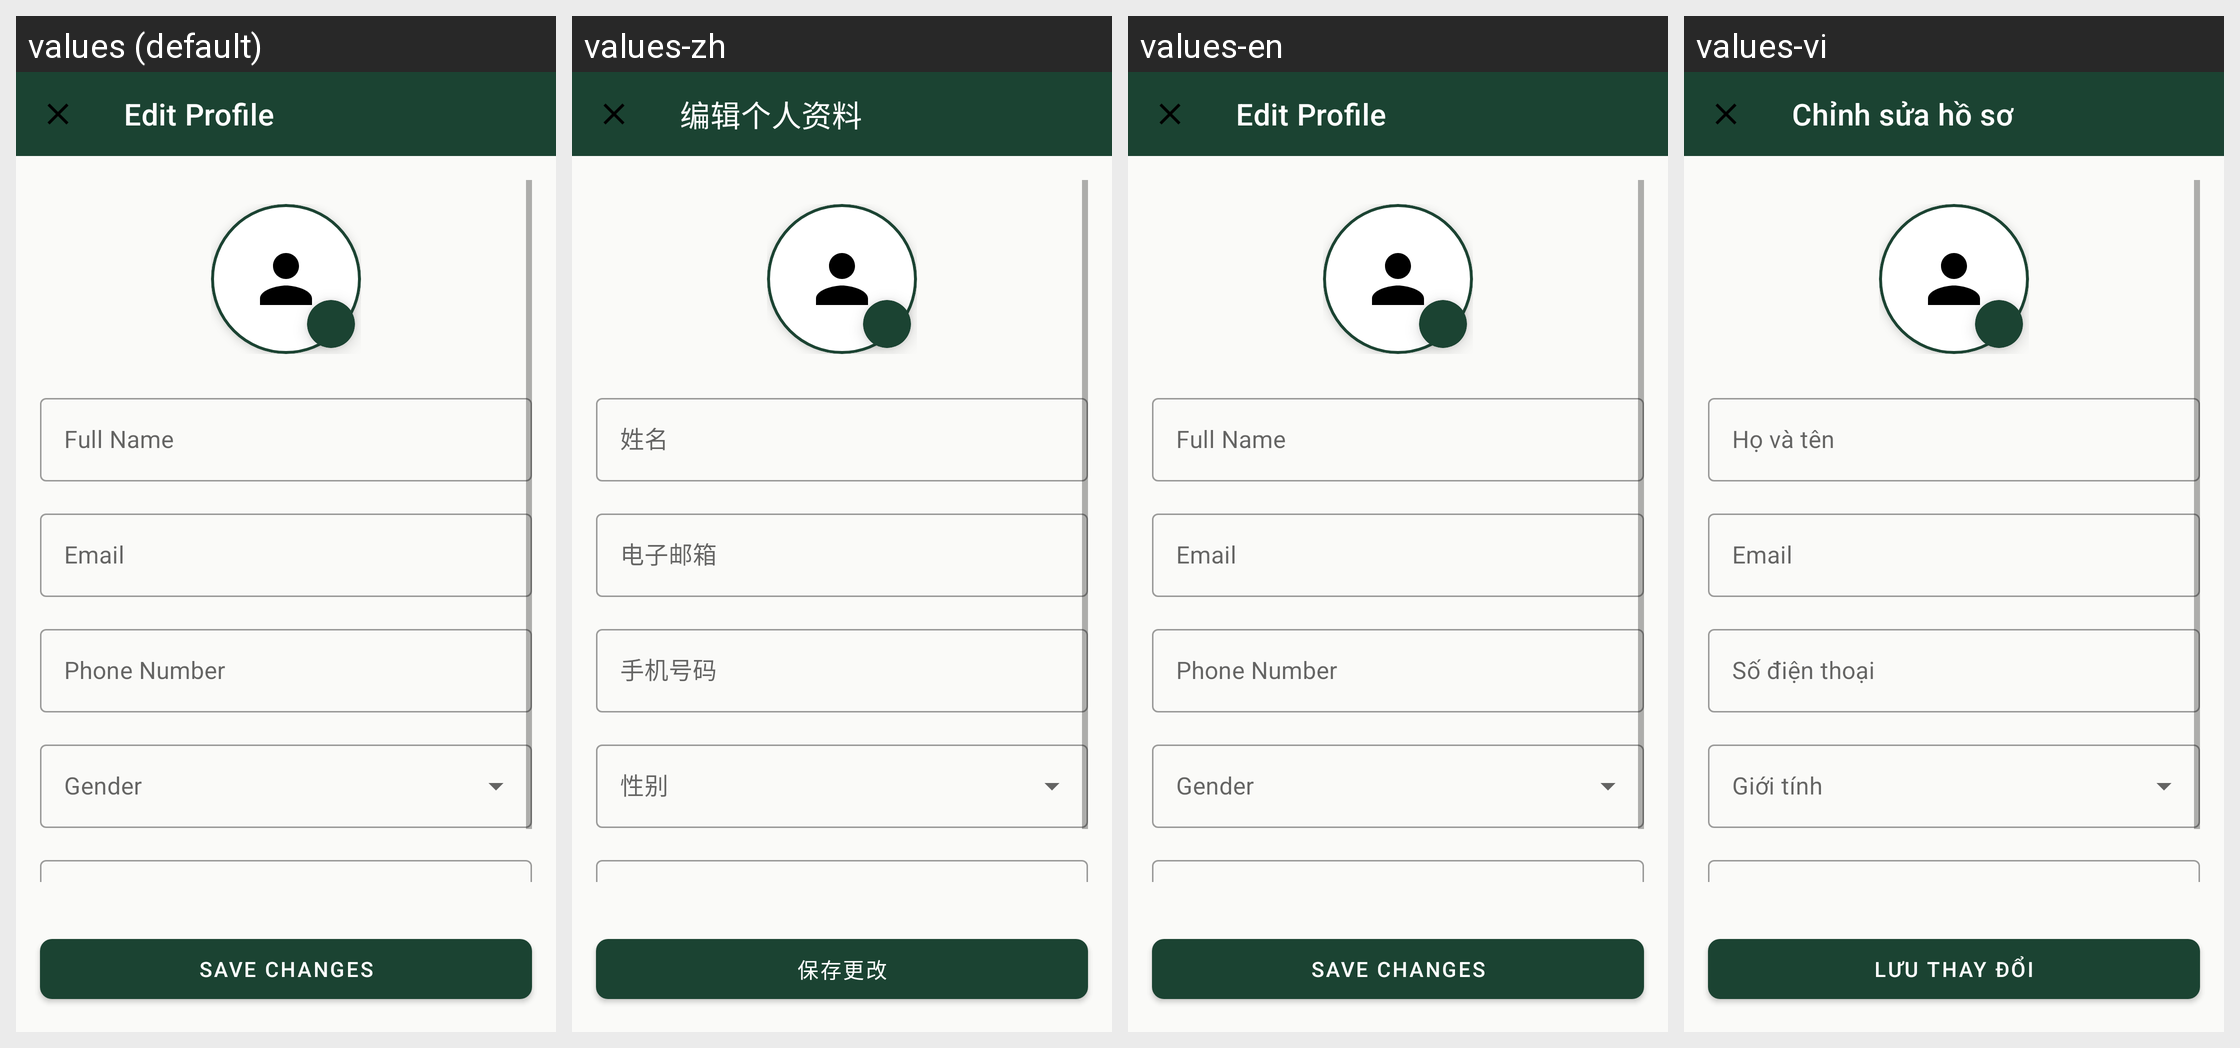

Translations of the strings shown on this Android screen, per locale in the grid:
Android screen res/layout/fragment_edit_profile.xml rendered under 4 locales, left to right: values (default), values-zh, values-en, values-vi. Device: Nexus 5 (rendered at 1080×1920; each locale shown at half size, 540×960, under a caption strip naming it); theme Theme.UniFurniture.
Other locales in the repository, not shown: values-fr, values-zh-rCN.
Strings drawn on this screen, with the default value and each locale's value (text and hints the layout hard-codes, and strings that could not be matched under every locale, appear in the picture but are not listed):

edit_profile
  values: Edit Profile
  values-zh: 编辑个人资料
  values-en: Edit Profile
  values-vi: Chỉnh sửa hồ sơ

full_name
  values: Full Name
  values-zh: 姓名
  values-en: Full Name
  values-vi: Họ và tên

email
  values: Email
  values-zh: 电子邮箱
  values-en: Email
  values-vi: Email

phone
  values: Phone Number
  values-zh: 手机号码
  values-en: Phone Number
  values-vi: Số điện thoại

save_changes
  values: Save Changes
  values-zh: 保存更改
  values-en: Save Changes
  values-vi: Lưu thay đổi
